The GitHub repository cyrilmarat/Liora_Covid contains a labelled image folder "COVID-19_Radiography_Dataset_split" with 4 categories: COVID-19, lung opacity, normal, viral pneumonia. Examples follow, each with its label.

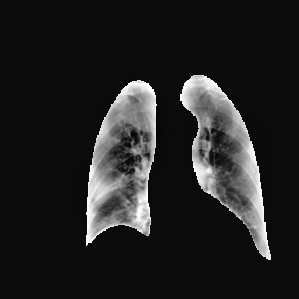
Label: COVID-19

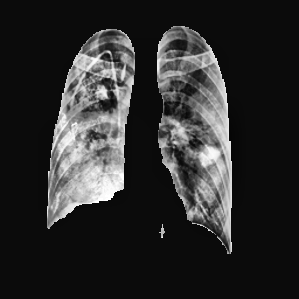
Label: lung opacity

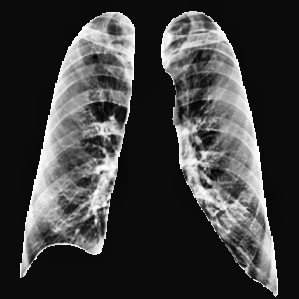
Label: normal

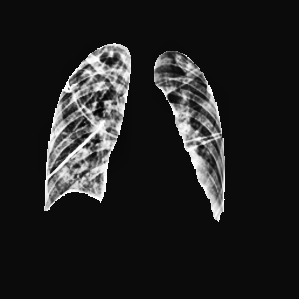
Label: lung opacity

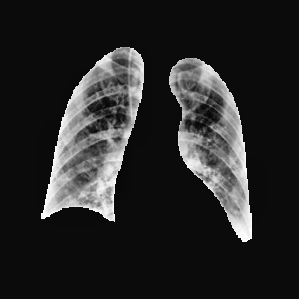
Label: COVID-19

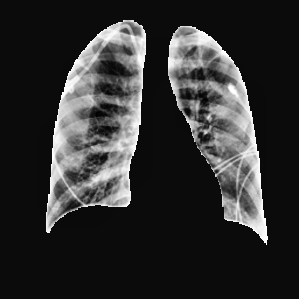
Label: normal
